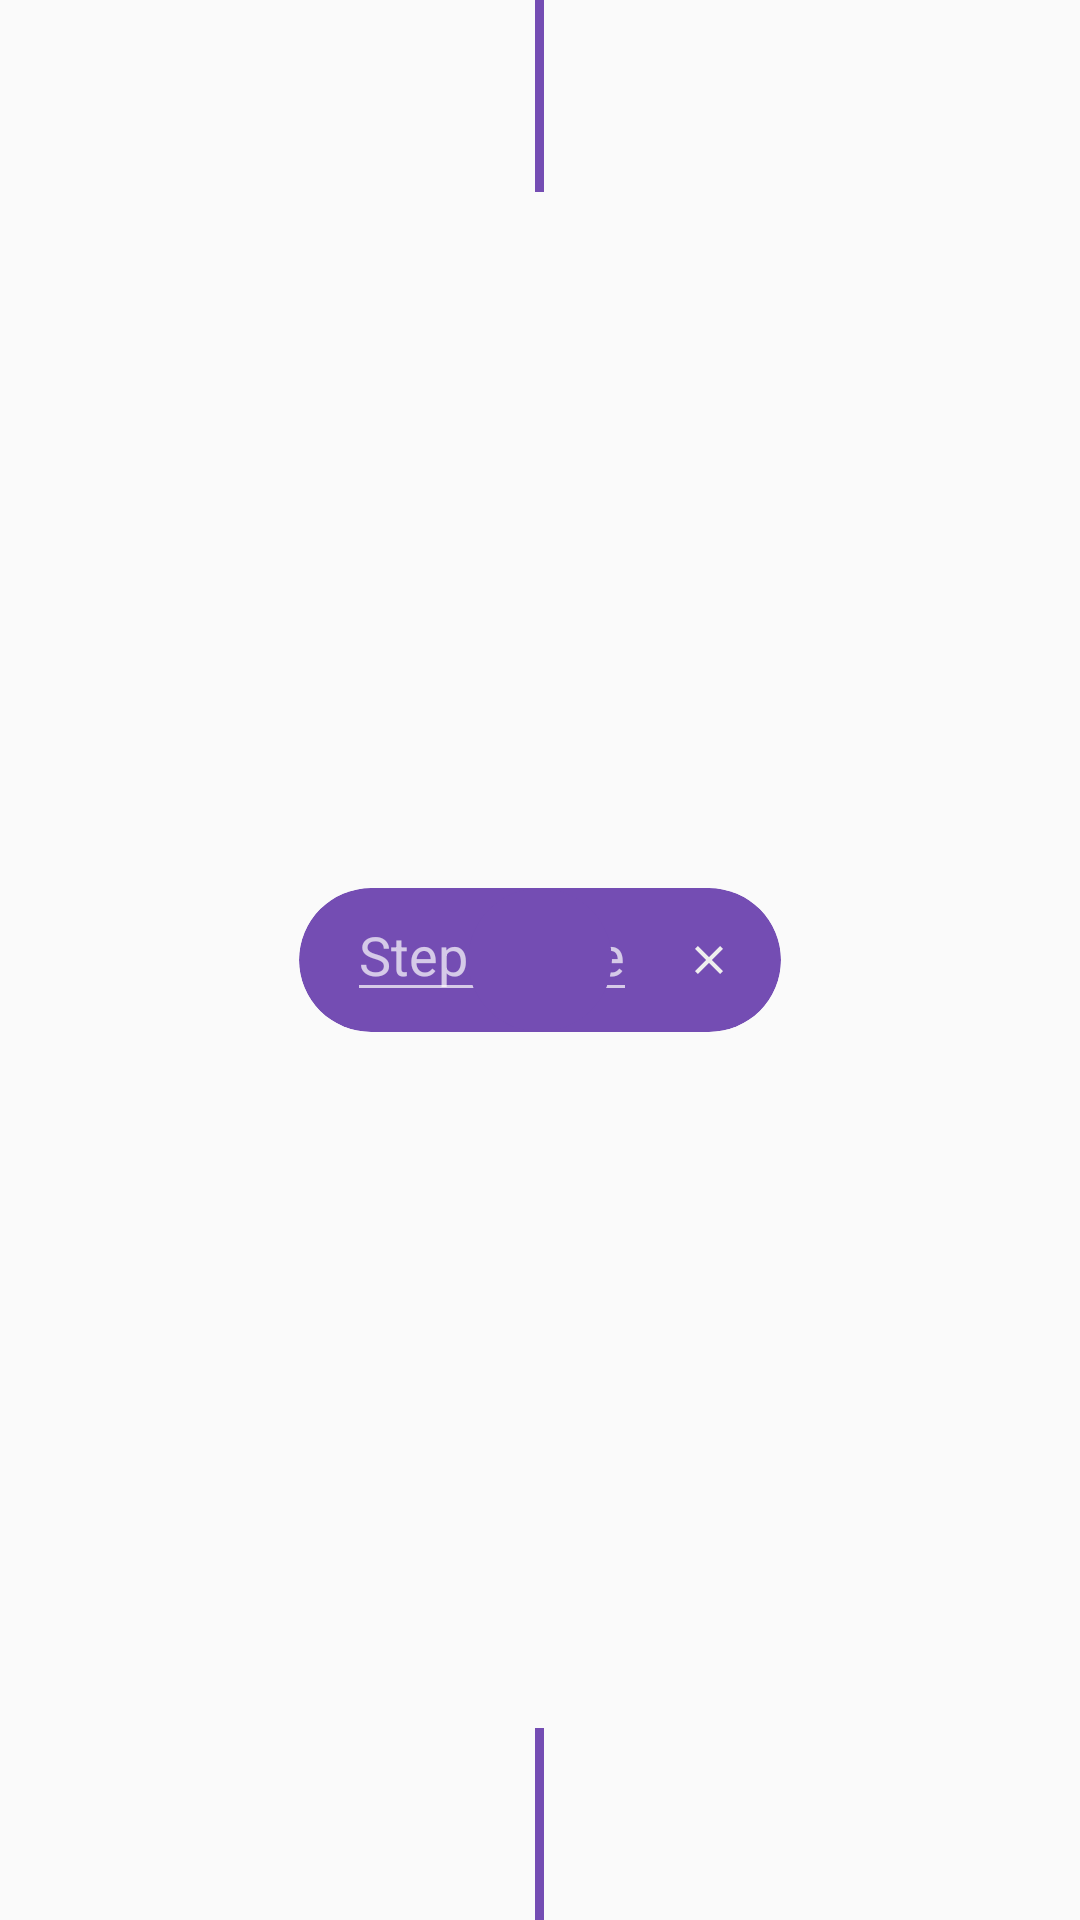

Here is an Android app screen rendered from its layout file. Give the layout XML and the strings, colors and styles it references.
<!-- AndroidManifest.xml: application theme AppTheme -->
<!-- res/layout/recipe_section_edit.xml -->
<?xml version="1.0" encoding="utf-8"?>
<FrameLayout xmlns:android="http://schemas.android.com/apk/res/android"
	xmlns:app="http://schemas.android.com/apk/res-auto"
	xmlns:tools="http://schemas.android.com/tools"
	android:layout_width="match_parent"
	android:layout_height="wrap_content"
	android:clickable="true">

	<View
		android:layout_width="3dp"
		android:layout_height="64dp"
		android:layout_gravity="top|center_horizontal"
		android:background="@color/colorPrimary" />

	<View
		android:id="@+id/bottomLine"
		android:layout_width="3dp"
		android:layout_height="64dp"
		android:layout_gravity="bottom|center_horizontal"
		android:background="@color/colorPrimary" />

	<androidx.cardview.widget.CardView
		android:id="@+id/section"
		android:layout_width="wrap_content"
		android:layout_height="wrap_content"
		android:layout_gravity="center"
		android:layout_margin="8dp"
		android:theme="@style/ThemeOverlay.AppCompat.Dark"
		app:cardBackgroundColor="@color/colorPrimary"
		app:cardCornerRadius="24dp"
		app:cardElevation="0dp">

		<LinearLayout
			android:layout_width="match_parent"
			android:layout_height="wrap_content"
			android:orientation="horizontal">

			<EditText
				android:id="@+id/sectionTitle"
				android:theme="@style/AppTheme.EditWhite"
				android:layout_width="0dp"
				android:layout_height="wrap_content"
				android:layout_marginStart="16dp"
				android:layout_weight="1"
				android:hint="Step Name"
				android:imeOptions="actionDone"
				android:inputType="text|textCapSentences|textAutoCorrect"
				android:singleLine="true" />

			<ImageButton
				android:id="@+id/deleteStep"
				style="@style/Widget.AppCompat.ActionButton"
				android:layout_width="wrap_content"
				android:layout_height="wrap_content"
				android:contentDescription="@string/delete_section"
				android:tint="#EEE"
				app:srcCompat="@drawable/ic_clear_black_16dp" />
		</LinearLayout>

	</androidx.cardview.widget.CardView>

	<androidx.cardview.widget.CardView
		android:id="@+id/sectionAdd"
		android:layout_width="48dp"
		android:layout_height="48dp"
		android:layout_gravity="center"
		android:layout_marginTop="16dp"
		android:layout_marginBottom="16dp"
		app:cardBackgroundColor="@color/colorPrimary"
		app:cardCornerRadius="24dp"
		app:cardElevation="0dp">

		<ImageView
			android:layout_width="wrap_content"
			android:layout_height="match_parent"
			android:adjustViewBounds="true"
			android:background="@color/colorPrimary"
			android:padding="8dp"
			android:scaleType="fitCenter"
			android:tint="#FFF"
			app:srcCompat="@drawable/ic_add_black_24dp"
			tools:ignore="ContentDescription" />
	</androidx.cardview.widget.CardView>
</FrameLayout>
<!-- resources referenced by this layout -->
<resources>
  <color name="colorPrimary">#744db3</color>
  <!-- drawable ic_clear_black_16dp (drawable) -->
  <vector xmlns:android="http://schemas.android.com/apk/res/android"
  	android:width="16dp"
  	android:height="16dp"
  	android:viewportWidth="24.0"
  	android:viewportHeight="24.0">
  	<path
  		android:fillColor="#FF000000"
  		android:pathData="M19,6.41L17.59,5 12,10.59 6.41,5 5,6.41 10.59,12 5,17.59 6.41,19 12,13.41 17.59,19 19,17.59 13.41,12z" />
  </vector>
  <string name="delete_section">Delete Step</string>
  <style name="AppTheme.EditWhite" parent="Theme.AppCompat">
  		
  		<item name="colorPrimary">@color/colorPrimary</item>
  		<item name="colorPrimaryDark">@color/colorPrimaryDark</item>
  		<item name="colorAccent">#FFF</item>
  	</style>
  <style name="AppTheme" parent="Theme.AppCompat.Light.NoActionBar">
  		
  		<item name="colorPrimary">@color/colorPrimary</item>
  		<item name="colorPrimaryDark">@color/colorPrimaryDark</item>
  		<item name="colorAccent">@color/colorPrimary</item>
  	</style>
  <color name="colorPrimaryDark">#581d80</color>
</resources>
